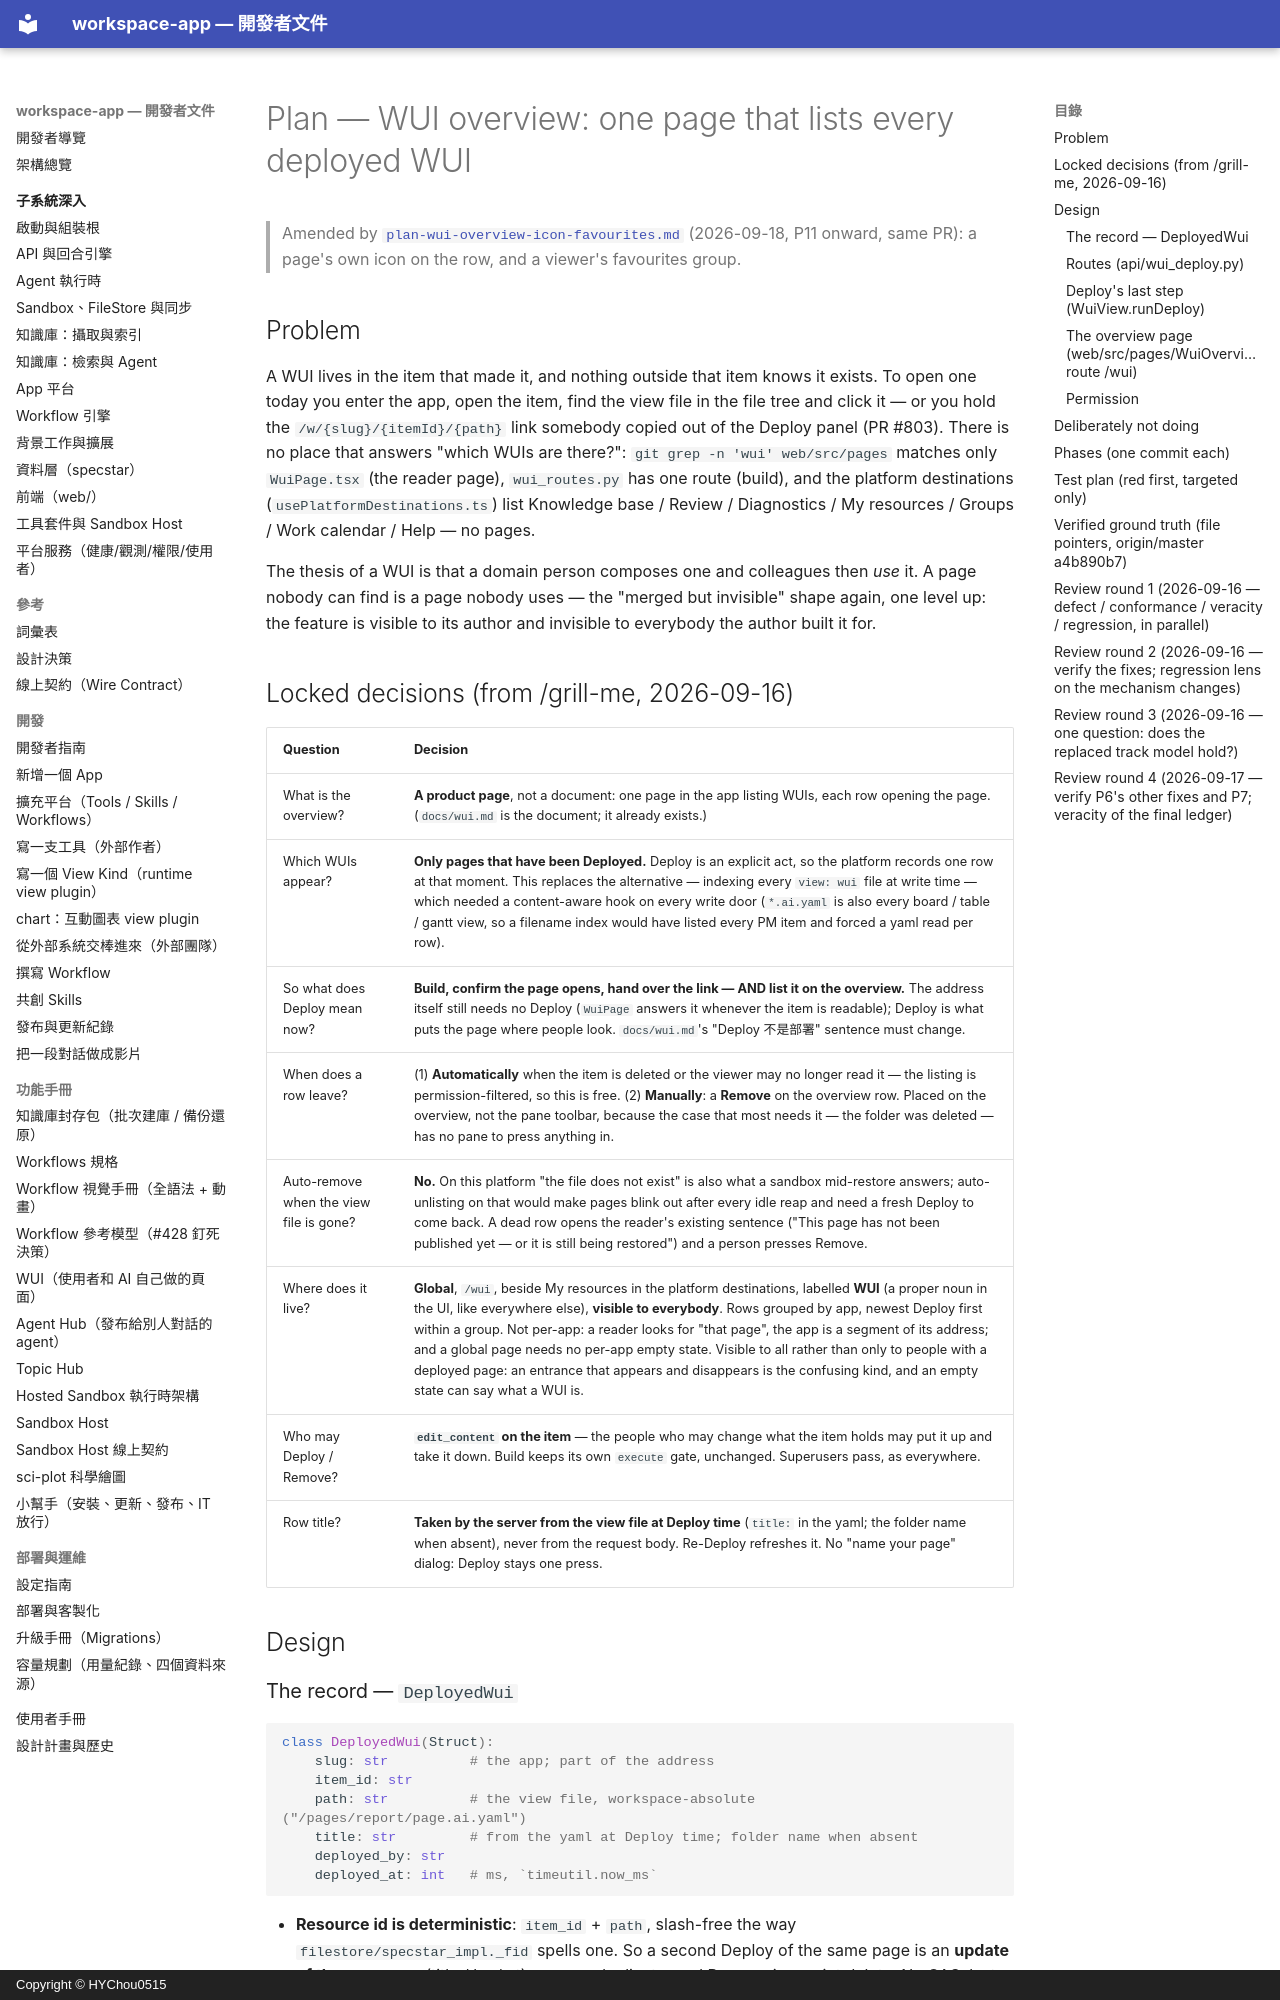

repository: HYChou0515/ai-workspace · page: plan-wui-overview/index.html · generator: mkdocs · copyright: Copyright © HYChou0515

# Plan — WUI overview: one page that lists every deployed WUI

> Amended by [`plan-wui-overview-icon-favourites.md`](plan-wui-overview-icon-favourites.md)
> (2026-09-18, P11 onward, same PR): a page's own icon on the row, and a
> viewer's favourites group.

## Problem

A WUI lives in the item that made it, and nothing outside that item knows it
exists. To open one today you enter the app, open the item, find the view file
in the file tree and click it — or you hold the `/w/{slug}/{itemId}/{path}`
link somebody copied out of the Deploy panel (PR #803). There is no place that
answers "which WUIs are there?": `git grep -n 'wui' web/src/pages` matches only
`WuiPage.tsx` (the reader page), `wui_routes.py` has one route (build), and the
platform destinations (`usePlatformDestinations.ts`) list Knowledge base /
Review / Diagnostics / My resources / Groups / Work calendar / Help — no pages.

The thesis of a WUI is that a domain person composes one and colleagues then
*use* it. A page nobody can find is a page nobody uses — the "merged but
invisible" shape again, one level up: the feature is visible to its author and
invisible to everybody the author built it for.

## Locked decisions (from /grill-me, 2026-09-16)

| Question | Decision |
|---|---|
| What is the overview? | **A product page**, not a document: one page in the app listing WUIs, each row opening the page. (`docs/wui.md` is the document; it already exists.) |
| Which WUIs appear? | **Only pages that have been Deployed.** Deploy is an explicit act, so the platform records one row at that moment. This replaces the alternative — indexing every `view: wui` file at write time — which needed a content-aware hook on every write door (`*.ai.yaml` is also every board / table / gantt view, so a filename index would have listed every PM item and forced a yaml read per row). |
| So what does Deploy mean now? | **Build, confirm the page opens, hand over the link — AND list it on the overview.** The address itself still needs no Deploy (`WuiPage` answers it whenever the item is readable); Deploy is what puts the page where people look. `docs/wui.md`'s "Deploy 不是部署" sentence must change. |
| When does a row leave? | (1) **Automatically** when the item is deleted or the viewer may no longer read it — the listing is permission-filtered, so this is free. (2) **Manually**: a **Remove** on the overview row. Placed on the overview, not the pane toolbar, because the case that most needs it — the folder was deleted — has no pane to press anything in. |
| Auto-remove when the view file is gone? | **No.** On this platform "the file does not exist" is also what a sandbox mid-restore answers; auto-unlisting on that would make pages blink out after every idle reap and need a fresh Deploy to come back. A dead row opens the reader's existing sentence ("This page has not been published yet — or it is still being restored") and a person presses Remove. |
| Where does it live? | **Global**, `/wui`, beside My resources in the platform destinations, labelled **WUI** (a proper noun in the UI, like everywhere else), **visible to everybody**. Rows grouped by app, newest Deploy first within a group. Not per-app: a reader looks for "that page", the app is a segment of its address; and a global page needs no per-app empty state. Visible to all rather than only to people with a deployed page: an entrance that appears and disappears is the confusing kind, and an empty state can say what a WUI is. |
| Who may Deploy / Remove? | **`edit_content` on the item** — the people who may change what the item holds may put it up and take it down. Build keeps its own `execute` gate, unchanged. Superusers pass, as everywhere. |
| Row title? | **Taken by the server from the view file at Deploy time** (`title:` in the yaml; the folder name when absent), never from the request body. Re-Deploy refreshes it. No "name your page" dialog: Deploy stays one press. |

## Design
